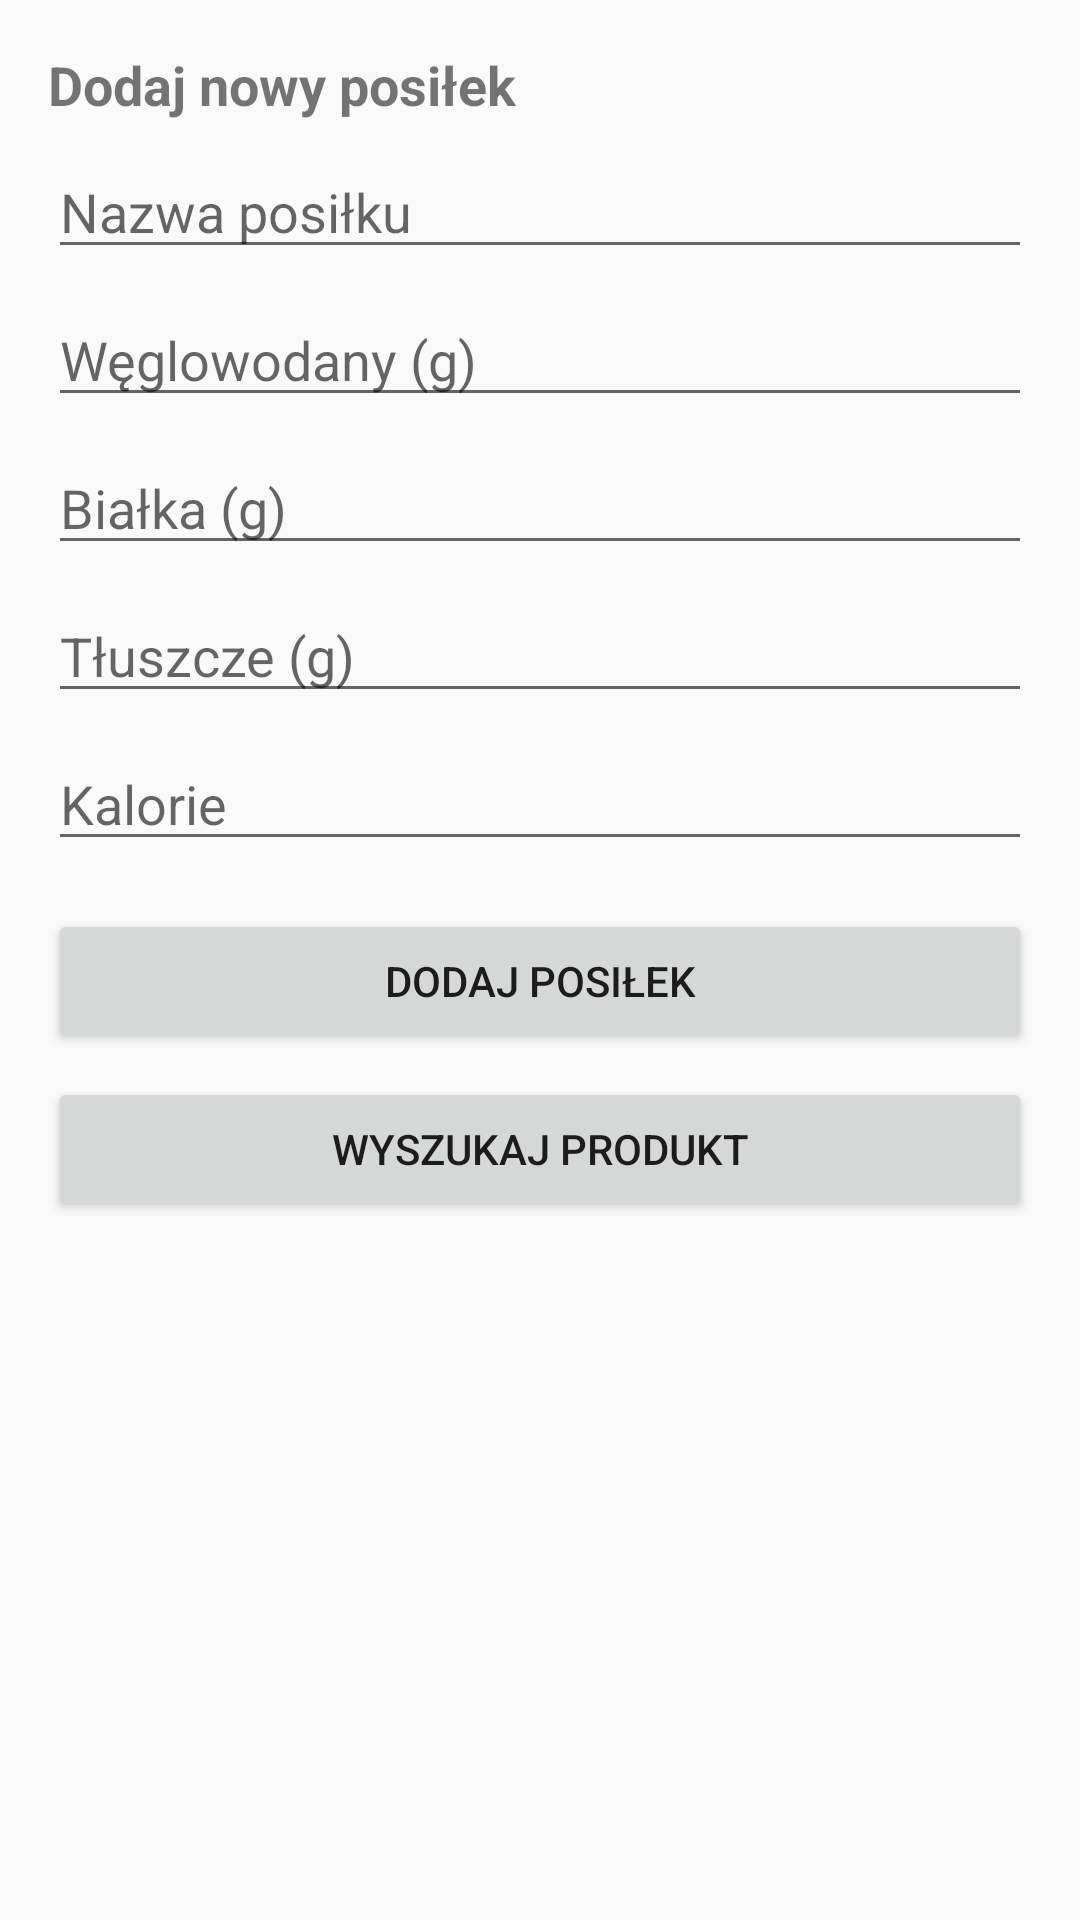

Reconstruct the res/layout file that produces this screen, plus the resources it refers to.
<!-- AndroidManifest.xml: application theme Theme.Dietmaker -->
<!-- res/layout/fragment_meals.xml -->
<?xml version="1.0" encoding="utf-8"?>
<LinearLayout xmlns:android="http://schemas.android.com/apk/res/android"
    android:layout_width="match_parent"
    android:layout_height="match_parent"
    android:orientation="vertical"
    android:padding="16dp">

    <TextView
        android:layout_width="wrap_content"
        android:layout_height="wrap_content"
        android:text="Dodaj nowy posiłek"
        android:textSize="18sp"
        android:textStyle="bold"/>

    <EditText
        android:id="@+id/editTextMealName"
        android:layout_width="match_parent"
        android:layout_height="wrap_content"
        android:hint="Nazwa posiłku"
        android:layout_marginTop="8dp"/>

    <EditText
        android:id="@+id/editTextCarbs"
        android:layout_width="match_parent"
        android:layout_height="wrap_content"
        android:hint="Węglowodany (g)"
        android:inputType="numberDecimal"
        android:layout_marginTop="8dp"/>

    <EditText
        android:id="@+id/editTextProteins"
        android:layout_width="match_parent"
        android:layout_height="wrap_content"
        android:hint="Białka (g)"
        android:inputType="numberDecimal"
        android:layout_marginTop="8dp"/>

    <EditText
        android:id="@+id/editTextFats"
        android:layout_width="match_parent"
        android:layout_height="wrap_content"
        android:hint="Tłuszcze (g)"
        android:inputType="numberDecimal"
        android:layout_marginTop="8dp"/>

    <EditText
        android:id="@+id/editTextCalories"
        android:layout_width="match_parent"
        android:layout_height="wrap_content"
        android:hint="Kalorie"
        android:inputType="numberDecimal"
        android:layout_marginTop="8dp"/>

    <Button
        android:id="@+id/buttonAddMeal"
        android:layout_width="match_parent"
        android:layout_height="wrap_content"
        android:text="Dodaj posiłek"
        android:layout_marginTop="16dp"/>

    <Button
        android:id="@+id/buttonSearchMeal"
        android:layout_width="match_parent"
        android:layout_height="wrap_content"
        android:text="Wyszukaj produkt"
        android:layout_marginTop="8dp"/>

    <androidx.recyclerview.widget.RecyclerView
        android:id="@+id/recyclerViewMeals"
        android:layout_width="match_parent"
        android:layout_height="0dp"
        android:layout_weight="1"
        android:layout_marginTop="16dp"/>

</LinearLayout>
<!-- resources referenced by this layout -->
<resources>
  <style name="Theme.Dietmaker" parent="Theme.AppCompat.Light.DarkActionBar" />
</resources>
